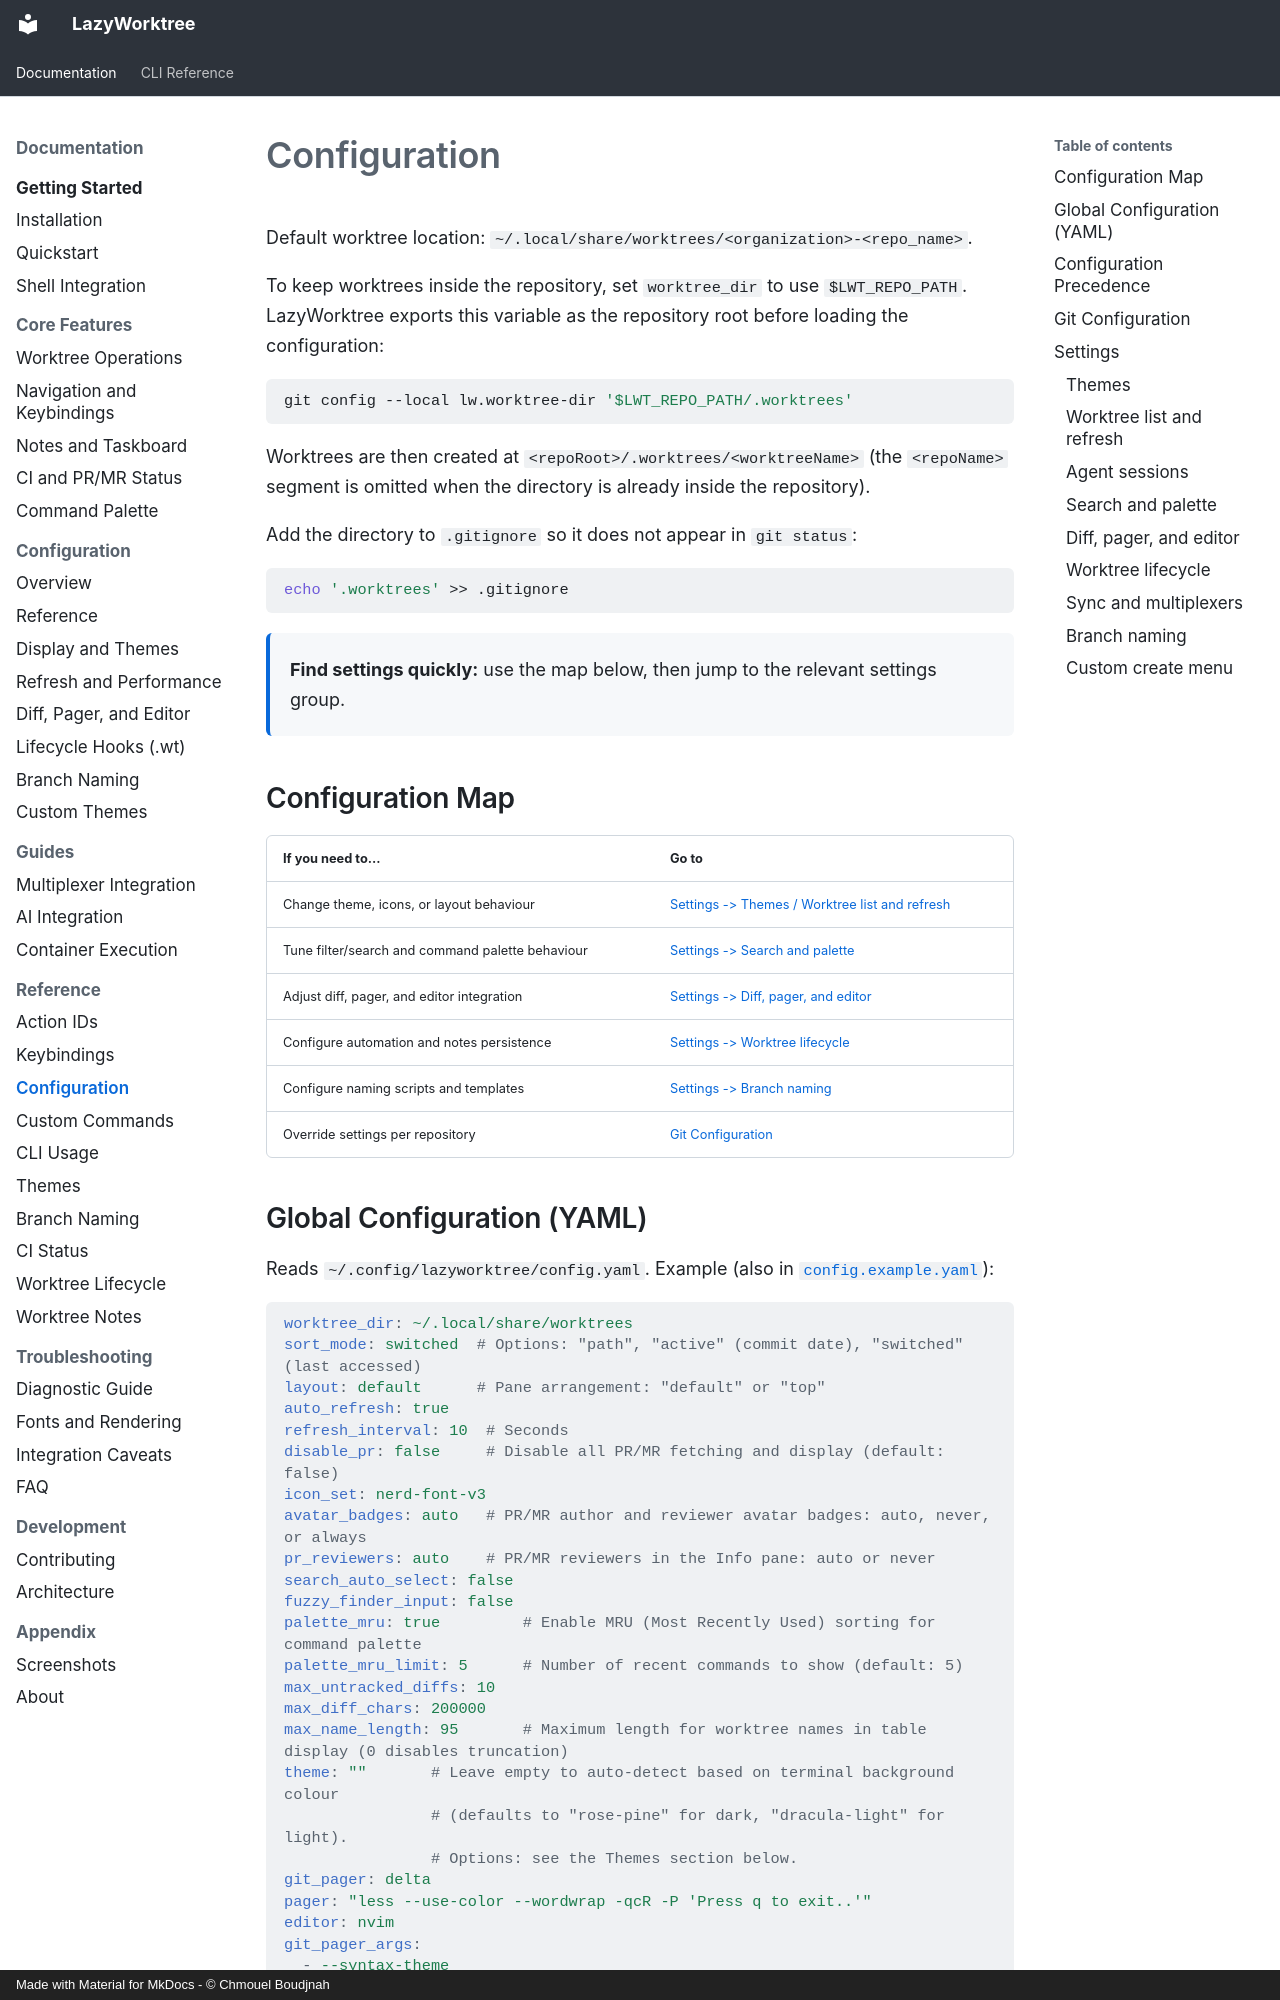

repository: chmouel/lazyworktree · page: configuration/index.html · generator: mkdocs · copyright: Made with Material for MkDocs - © Chmouel Boudjnah

# Configuration

Default worktree location: `~/.local/share/worktrees/<organization>-<repo_name>`.

To keep worktrees inside the repository, set `worktree_dir` to use `$LWT_REPO_PATH`. LazyWorktree exports this variable as the repository root before loading the configuration:

```bash
git config --local lw.worktree-dir '$LWT_REPO_PATH/.worktrees'
```

Worktrees are then created at `<repoRoot>/.worktrees/<worktreeName>` (the `<repoName>` segment is omitted when the directory is already inside the repository).

Add the directory to `.gitignore` so it does not appear in `git status`:

```bash
echo '.worktrees' >> .gitignore
```

<div class="lw-callout">
  <p><strong>Find settings quickly:</strong> use the map below, then jump to the relevant settings group.</p>
</div>

## Configuration Map

| If you need to... | Go to |
| --- | --- |
| Change theme, icons, or layout behaviour | [Settings -> Themes / Worktree list and refresh](#settings) |
| Tune filter/search and command palette behaviour | [Settings -> Search and palette](#settings) |
| Adjust diff, pager, and editor integration | [Settings -> Diff, pager, and editor](#settings) |
| Configure automation and notes persistence | [Settings -> Worktree lifecycle](#settings) |
| Configure naming scripts and templates | [Settings -> Branch naming](#settings) |
| Override settings per repository | [Git Configuration](#git-configuration) |
